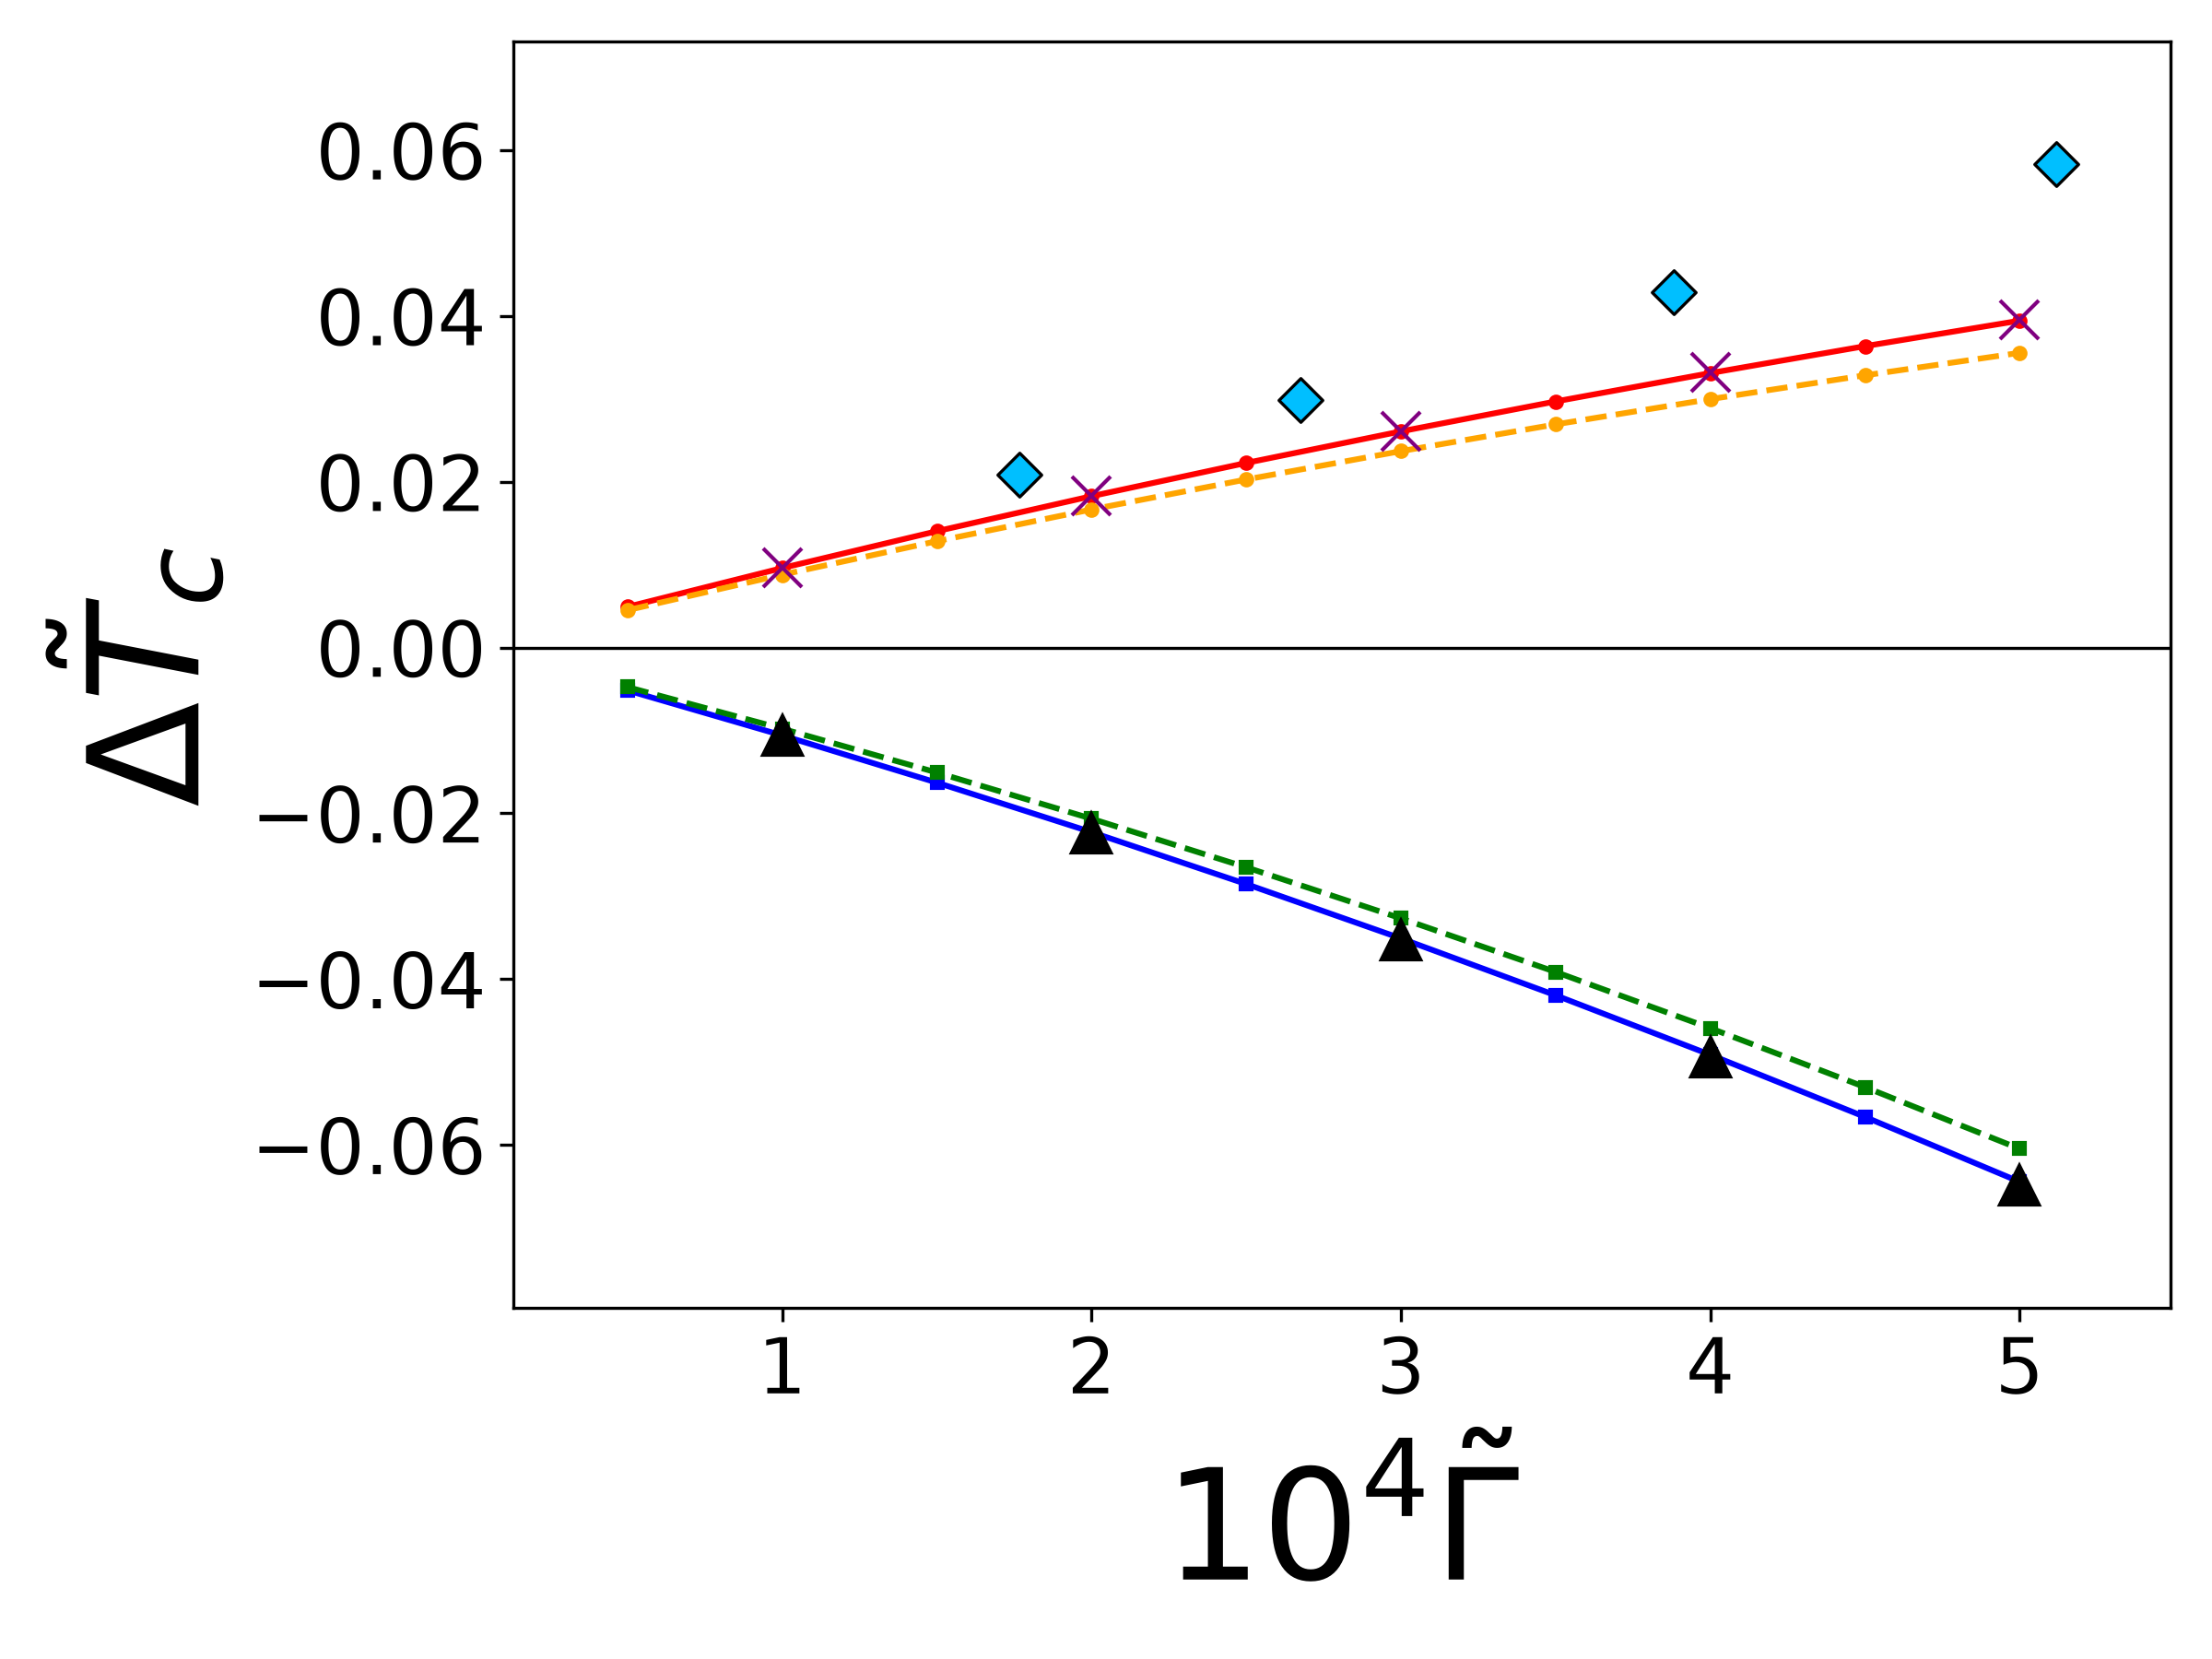

The data file committed next to this chart (first rows):
gamma, DeltaT_c_plus_numerical, DeltaT_c_minus_numerical, DeltaT_c_plus_approx, DeltaT_c_minus_approx
5.000000000000000240e-05, 4.918478414756739803e-03, -5.168594977736213486e-03, 4.514298990776271711e-03, -4.763426967731941748e-03
1.000000000000000048e-04, 9.596128357103030082e-03, -1.059659459041283058e-02, 8.789499060508625117e-03, -9.786010968331305265e-03
1.500000000000000140e-04, 1.404220950030771534e-02, -1.629325845533768566e-02, 1.283559323149946474e-02, -1.507774502410049594e-02
2.000000000000000096e-04, 1.826592502830564138e-02, -2.226778966357659956e-02, 1.666250300025640813e-02, -2.064855063154713219e-02
2.500000000000000052e-04, 2.227639428320131454e-02, -2.852930742709769082e-02, 2.028004391082135691e-02, -2.650824333471311217e-02
3.000000000000000279e-04, 2.608262646525158837e-02, -3.508682078023604017e-02, 2.369789268398058563e-02, -3.266649985438471043e-02
3.499999999999999964e-04, 2.969349569354423624e-02, -4.194920363936944369e-02, 2.692555634441639797e-02, -3.913282721524424107e-02
4.000000000000000192e-04, 3.311771769971452728e-02, -4.912517149854653264e-02, 2.997234372750082546e-02, -4.591653425266371824e-02
4.500000000000000419e-04, 3.636382838258190447e-02, -5.662325998362085361e-02, 3.284733967806793831e-02, -5.302670581147722606e-02
5.000000000000000104e-04, 3.944016441083141034e-02, -6.445180545673799555e-02, 3.555938217847847554e-02, -6.047217987404548967e-02
